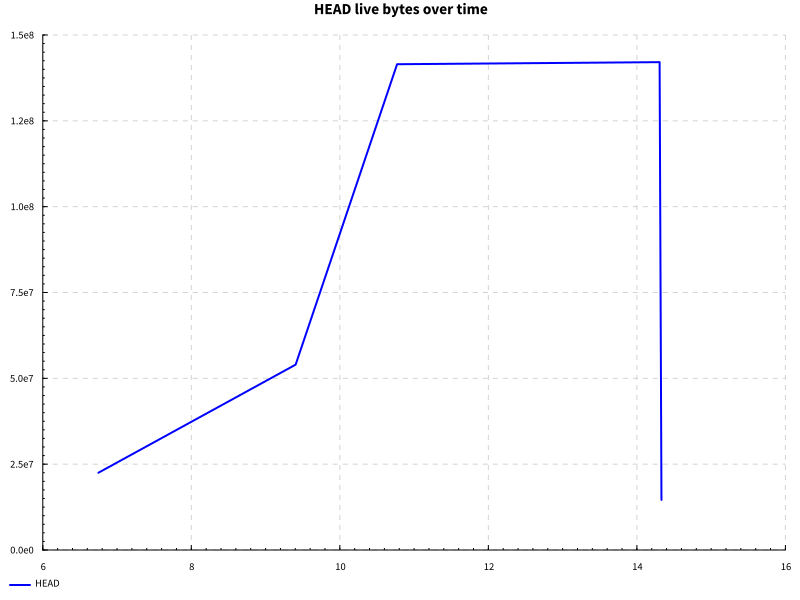

Source data for this figure (header and first rows):
name, success, samples, startup, setup, experiment, maxResidency
documentSymbols after edit, True, 100, 9.921, 0.0, 3.037, 135MB
